Run: headless pygame with SDL's dummy video driver; simulated clock (each Clock.tick advances the game by its frame time, no real sleeping); random seed 0; keys injected as events and as key.get_pressed() state; no mouse input.
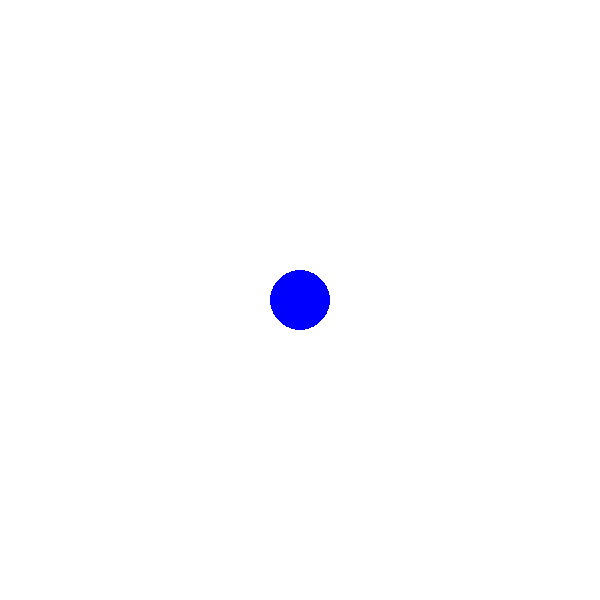
Frame 1 of 4 · flips 1–60 · no input
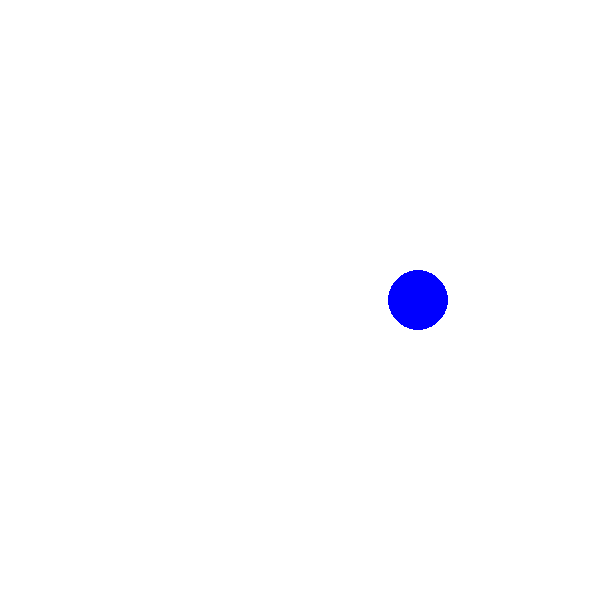
Frame 2 of 4 · flips 61–180 · tapped SPACE, RETURN · held RIGHT (→), D
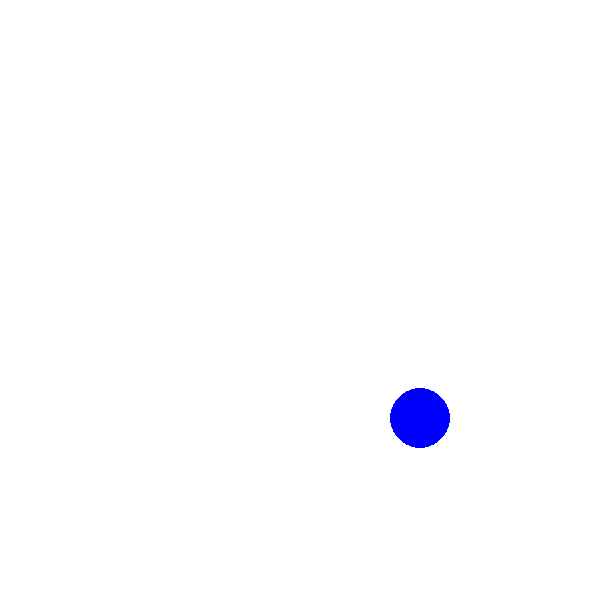
Frame 3 of 4 · flips 181–300 · held DOWN (↓), S
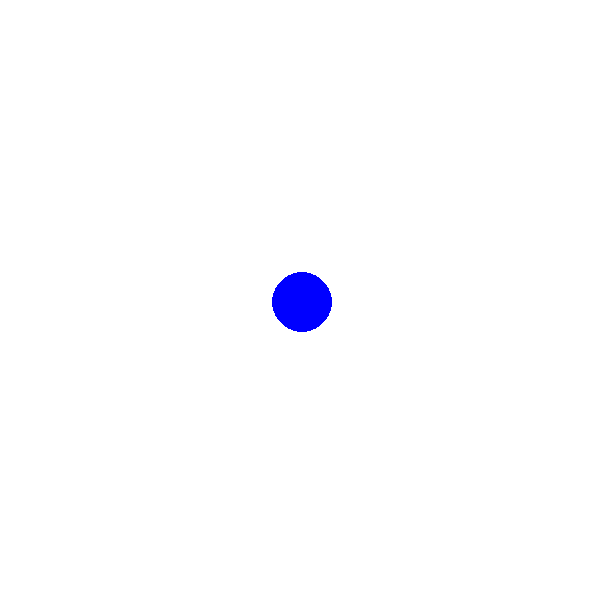
Frame 4 of 4 · flips 301–420 · held LEFT (←), A, UP (↑), W

The pygame program that drew these frames:

import pygame

pygame.init()

White = (255,255,255)
blue = (0,0,255)

running = True

Width, Height = 600, 600
screen = pygame.display.set_mode((Width,Height))
pygame.display.set_caption("Window")

x=Width//2
y=Height//2
radius= 30
speed= 2

while running:
    screen.fill(White)
    pygame.draw.circle(screen,blue,(x,y),radius)

    if x-radius <= 0 or x+radius >= Width or y-radius <= 0 or y+radius >= Height:
        running  = False

    pygame.display.flip()
    
    
    for event in pygame.event.get():
        if event.type == pygame.QUIT:
            running=False

    key=pygame.key.get_pressed()

    if key[pygame.K_LEFT]:
        x=x-speed
    if key[pygame.K_RIGHT]:
        x=x+speed
    if key[pygame.K_UP]:
        y=y-speed
    if key[pygame.K_DOWN]:
        y=y+speed

    pygame.display.flip()
pygame.quit()
